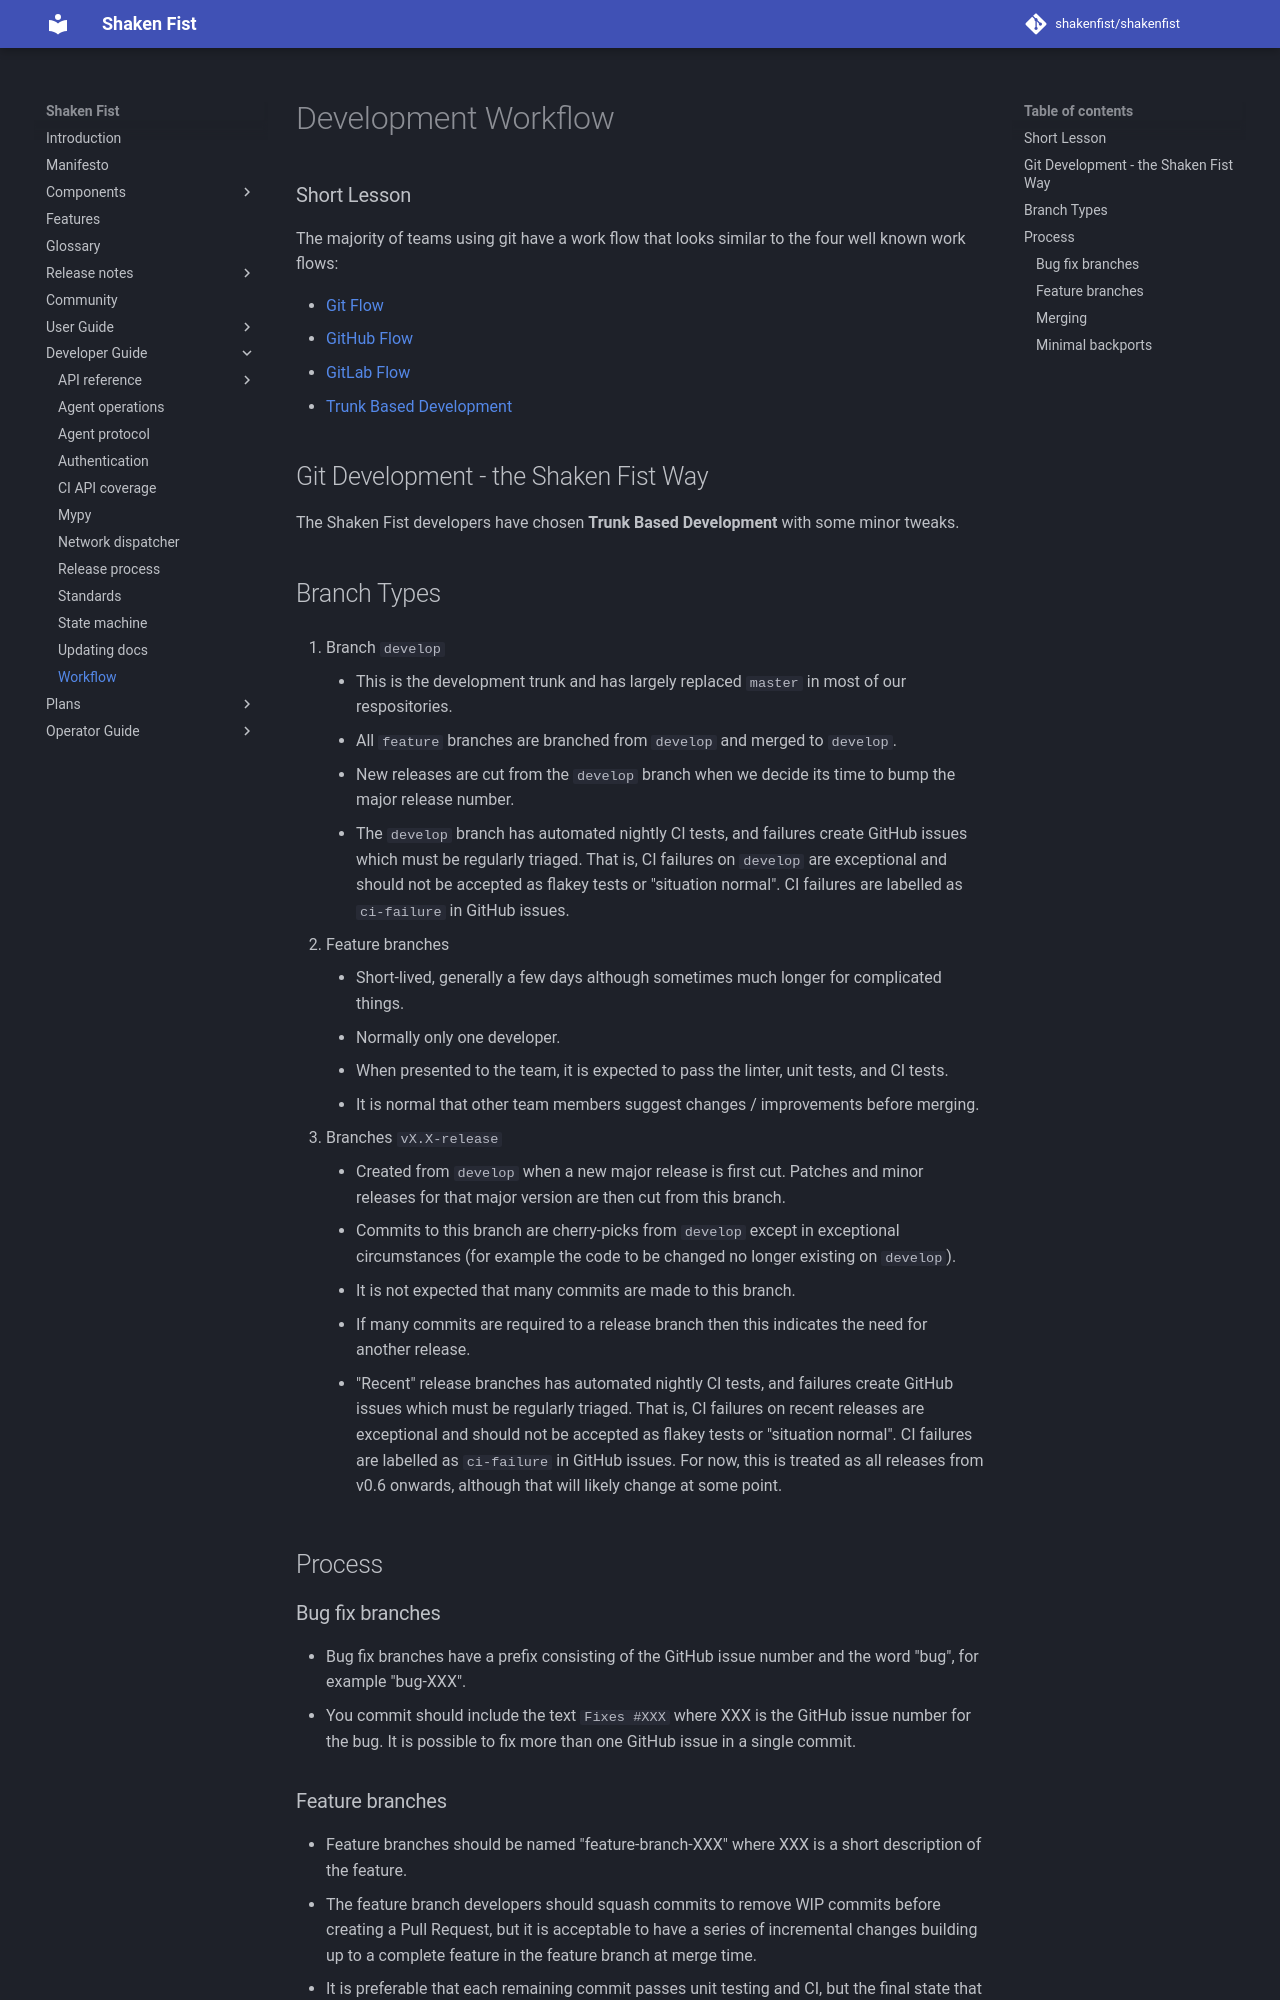

repository: shakenfist/shakenfist · page: developer_guide/workflow/index.html · generator: mkdocs

# Development Workflow

### Short Lesson
The majority of teams using git have a work flow that looks similar to the four
well known work flows:

* [Git Flow](https://datasift.github.io/gitflow/IntroducingGitFlow.html)
* [GitHub Flow](https://guides.github.com/introduction/flow/)
* [GitLab Flow](https://about.gitlab.com/blog/2014/09/29/gitlab-flow/)
* [Trunk Based Development](https://trunkbaseddevelopment.com/)

## Git Development - the Shaken Fist Way

The Shaken Fist developers have chosen **Trunk Based Development** with some
minor tweaks.

## Branch Types

1. Branch `develop`
    - This is the development trunk and has largely replaced `master` in most of our respositories.
    - All `feature` branches are branched from `develop` and merged to `develop`.
    - New releases are cut from the `develop` branch when we decide its time to bump the major release number.
    - The `develop` branch has automated nightly CI tests, and failures create GitHub issues which must be regularly triaged. That is, CI failures on `develop` are exceptional and should not be accepted as flakey tests or "situation normal". CI failures are labelled as `ci-failure` in GitHub issues.

2. Feature branches
    - Short-lived, generally a few days although sometimes much longer for complicated things.
    - Normally only one developer.
    - When presented to the team, it is expected to pass the linter, unit tests, and CI tests.
    - It is normal that other team members suggest changes / improvements before merging.

3. Branches `vX.X-release`
    - Created from `develop` when a new major release is first cut. Patches and minor releases for that major version are then cut from this branch.
    - Commits to this branch are cherry-picks from `develop` except in exceptional circumstances (for example the code to be changed no longer existing on `develop`).
    - It is not expected that many commits are made to this branch.
    - If many commits are required to a release branch then this indicates the need for another release.
    - "Recent" release branches has automated nightly CI tests, and failures create GitHub issues which must be regularly triaged. That is, CI failures on recent releases are exceptional and should not be accepted as flakey tests or "situation normal". CI failures are labelled as `ci-failure` in GitHub issues. For now, this is treated as all releases from v0.6 onwards, although that will likely change at some point.


## Process

### Bug fix branches
* Bug fix branches have a prefix consisting of the GitHub issue number and the word "bug", for example "bug-XXX".
* You commit should include the text `Fixes #XXX` where XXX is the GitHub issue number for the bug. It is possible to fix more than one GitHub issue in a single commit.
